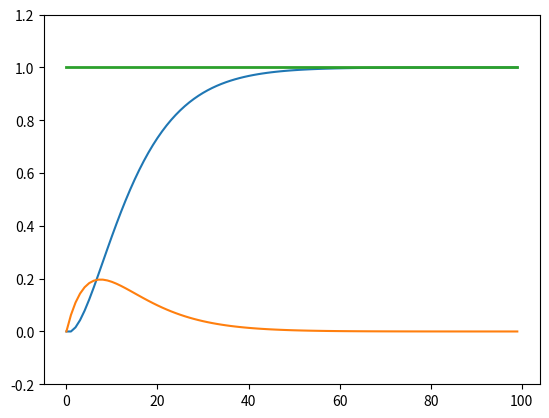

Reproduce this figure in Python.
import numpy as np
import matplotlib.pyplot as plt


alpha = 1.0
beta = alpha/4.0
g = 1
tau_z = 4.0
tau_y = 4.0

stime = 100
z = np.zeros(stime)
y = np.zeros(stime)


plt.ion()
fig = plt.figure()
ax = fig.add_subplot(111)
line_y, = ax.plot(list(range(stime)), np.zeros(stime))
line_z, = ax.plot(list(range(stime)), np.zeros(stime))
z_thres = ax.plot(list(range(stime)), np.ones(stime), lw=2)
ax.set_ylim([-.2,1.2])

for t in range(1,stime):

    z[t] = z[t-1] + (1.0/tau_z)*alpha*(beta*(g - y[t-1]) - z[t-1])
    y[t] = y[t-1] + (1.0/tau_y)*z[t-1]

    line_y.set_ydata(y)
    line_z.set_ydata(z)
    fig.canvas.draw()
    plt.pause(0.01)
    print((z[t],y[t]))

